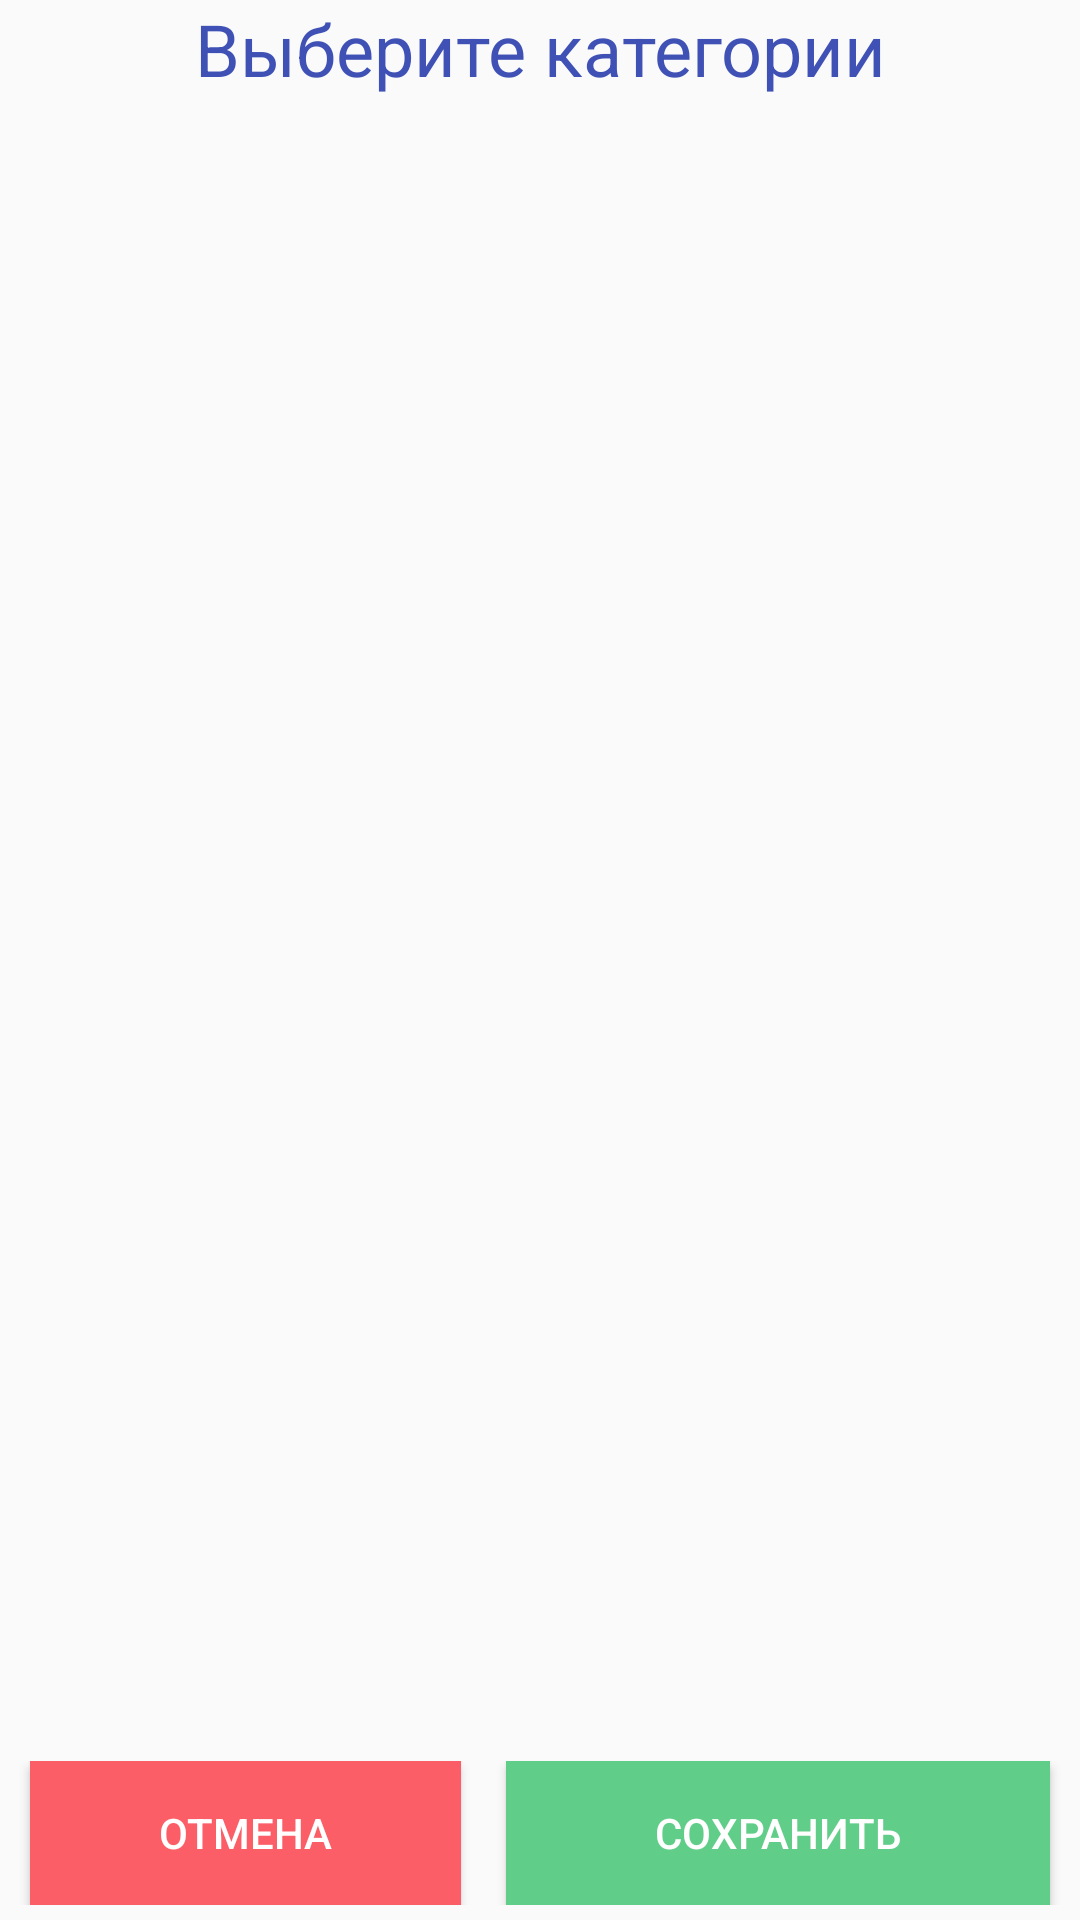

Layout XML and referenced resources for this Android screen:
<!-- AndroidManifest.xml: application theme AppTheme -->
<!-- res/layout/activity_choose_category.xml -->
<?xml version="1.0" encoding="utf-8"?>
<LinearLayout xmlns:android="http://schemas.android.com/apk/res/android"
    xmlns:app="http://schemas.android.com/apk/res-auto"
    xmlns:tools="http://schemas.android.com/tools"
    android:layout_width="match_parent"
    android:layout_height="match_parent"
    android:orientation="vertical"
    tools:context="com.example.user.apptime.ChooseCategoryActivity">

    <TextView
        android:id="@+id/tvExistCategory"
        android:layout_width="match_parent"
        android:layout_height="wrap_content"
        android:textColor="@color/colorPrimary"
        android:textSize="24sp"
        android:textAlignment="center"
        android:text="@string/choose_categories"/>

    <ListView
        android:id="@+id/lvCategory"
        android:layout_width="match_parent"
        android:layout_height="wrap_content"
        android:layout_weight="1"
        style="@style/ListView"
        android:layout_marginTop="5dp"
        android:layout_marginBottom="5dp"
        android:layout_marginLeft="5dp"
        android:layout_marginRight="5dp">

    </ListView>

    <LinearLayout
        android:layout_width="match_parent"
        android:layout_height="wrap_content"
        android:orientation="horizontal"
        android:layout_weight="0"
        android:layout_marginBottom="5dp">
        <Button
            android:id="@+id/btnCancel"
            android:layout_width="wrap_content"
            android:layout_height="wrap_content"
            android:layout_marginLeft="10dp"
            android:layout_marginRight="15dp"
            android:layout_weight="0.6"
            android:background="@color/colorRed"
            android:onClick="back"
            android:text="Отмена"
            android:textColor="@color/colorWhite" />

        <Button
            android:id="@+id/btnInsert"
            android:layout_width="wrap_content"
            android:layout_height="wrap_content"
            android:layout_marginRight="10dp"
            android:layout_weight="1"
            android:background="@color/colorGreen"
            android:onClick="onClickViewStatistics"
            android:text="@string/save"
            android:textColor="@color/colorWhite" />
    </LinearLayout>
</LinearLayout>
<!-- resources referenced by this layout -->
<resources>
  <color name="colorGreen">#60CD88</color>
  <color name="colorPrimary">#3F51B5</color>
  <color name="colorRed">#FC5E67</color>
  <color name="colorWhite">#FFFFFF</color>
  <string name="choose_categories">Выберите категории</string>
  <string name="save">Сохранить</string>
  <style name="ListView" parent="@android:style/Widget.ListView">
          <item name="android:cacheColorHint">@android:color/transparent</item>
          <item name="android:divider">@android:color/transparent</item>
          <item name="android:dividerHeight">5dp</item>
      </style>
  <style name="AppTheme" parent="Theme.AppCompat.Light.DarkActionBar">
          
          <item name="colorPrimary">@color/colorPrimary</item>
          <item name="colorPrimaryDark">@color/colorPrimaryDark</item>
          <item name="colorAccent">@color/colorAccent</item>
      </style>
  <color name="colorPrimaryDark">#303F9F</color>
  <color name="colorAccent">#FF4081</color>
</resources>
